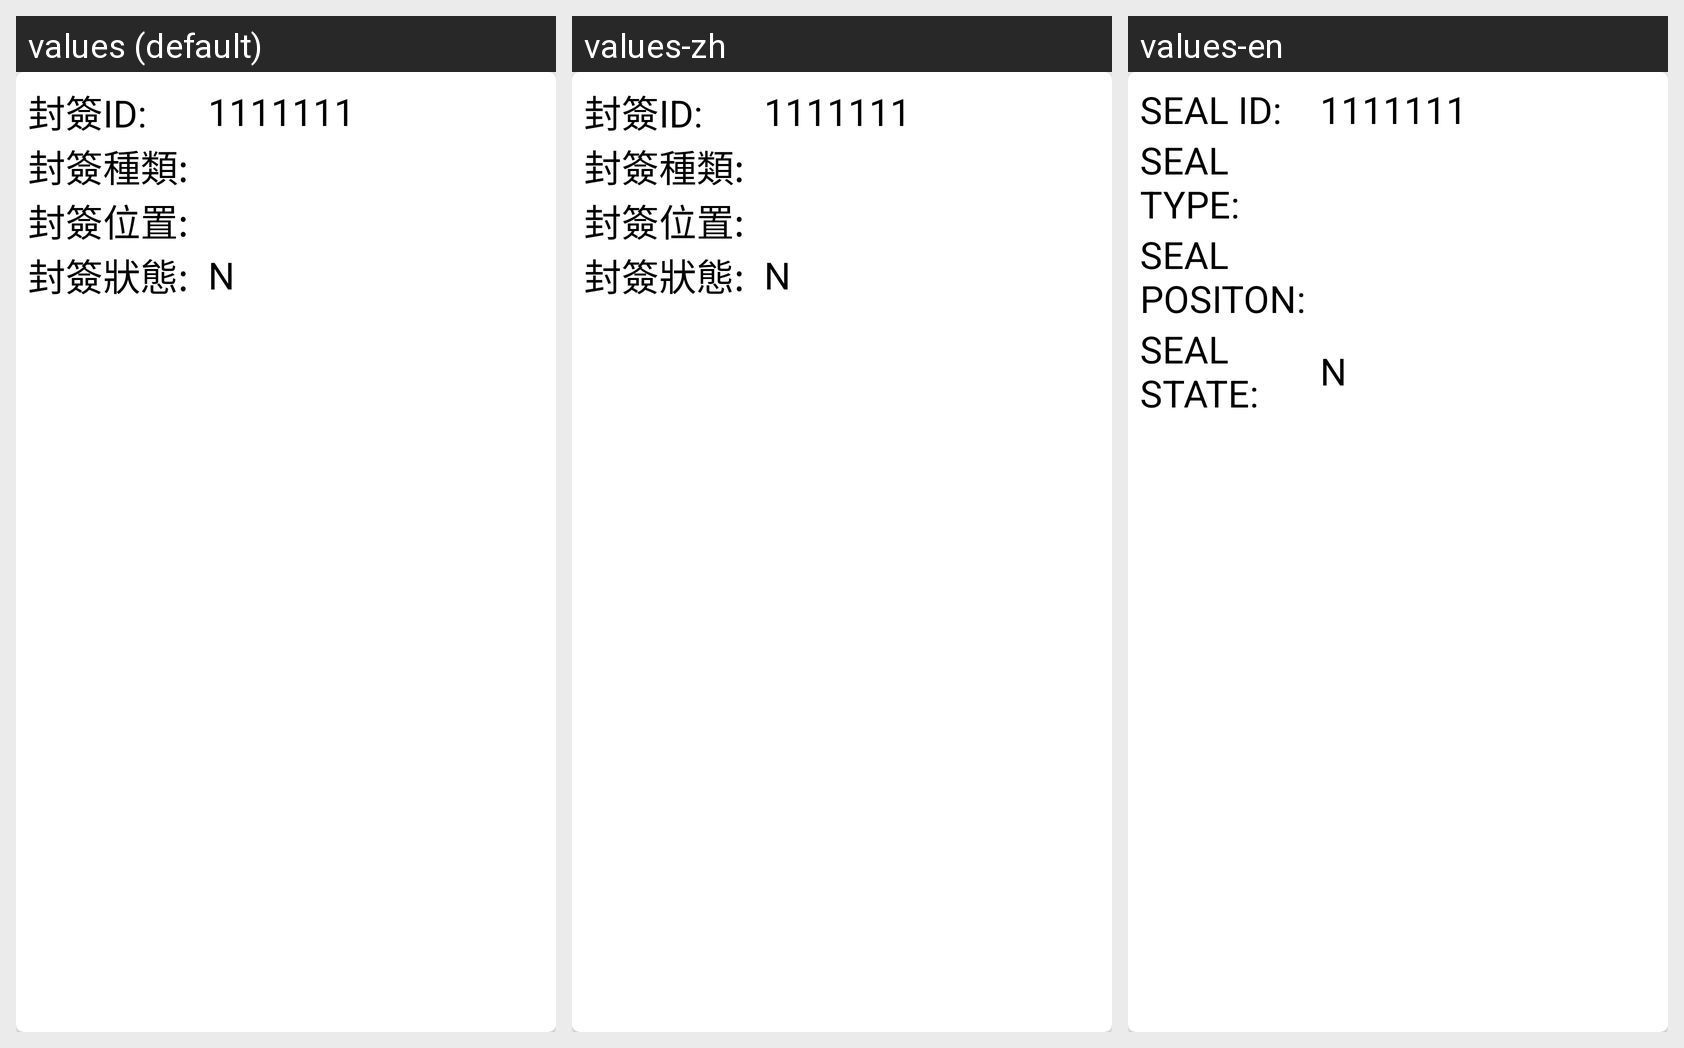

Here is an Android app screen in its default locale and in the app's own translations. Write out the translated-string differences for the strings that appear on this screen.
Android screen res/layout/recyclerview_item.xml rendered under 3 locales, left to right: values (default), values-zh, values-en. Device: Nexus 5 (rendered at 1080×1920; each locale shown at half size, 540×960, under a caption strip naming it); theme MyTheme.
Strings drawn on this screen, with the default value and each locale's value (text and hints the layout hard-codes, and strings that could not be matched under every locale, appear in the picture but are not listed):

id
  values: 封簽ID:
  values-zh: 封簽ID:
  values-en: SEAL ID:

zl
  values: 封簽種類:
  values-zh: 封簽種類:
  values-en: SEAL TYPE:

wz
  values: 封簽位置:
  values-zh: 封簽位置:
  values-en: SEAL POSITON:

zt
  values: 封簽狀態:
  values-zh: 封簽狀態:
  values-en: SEAL STATE:
